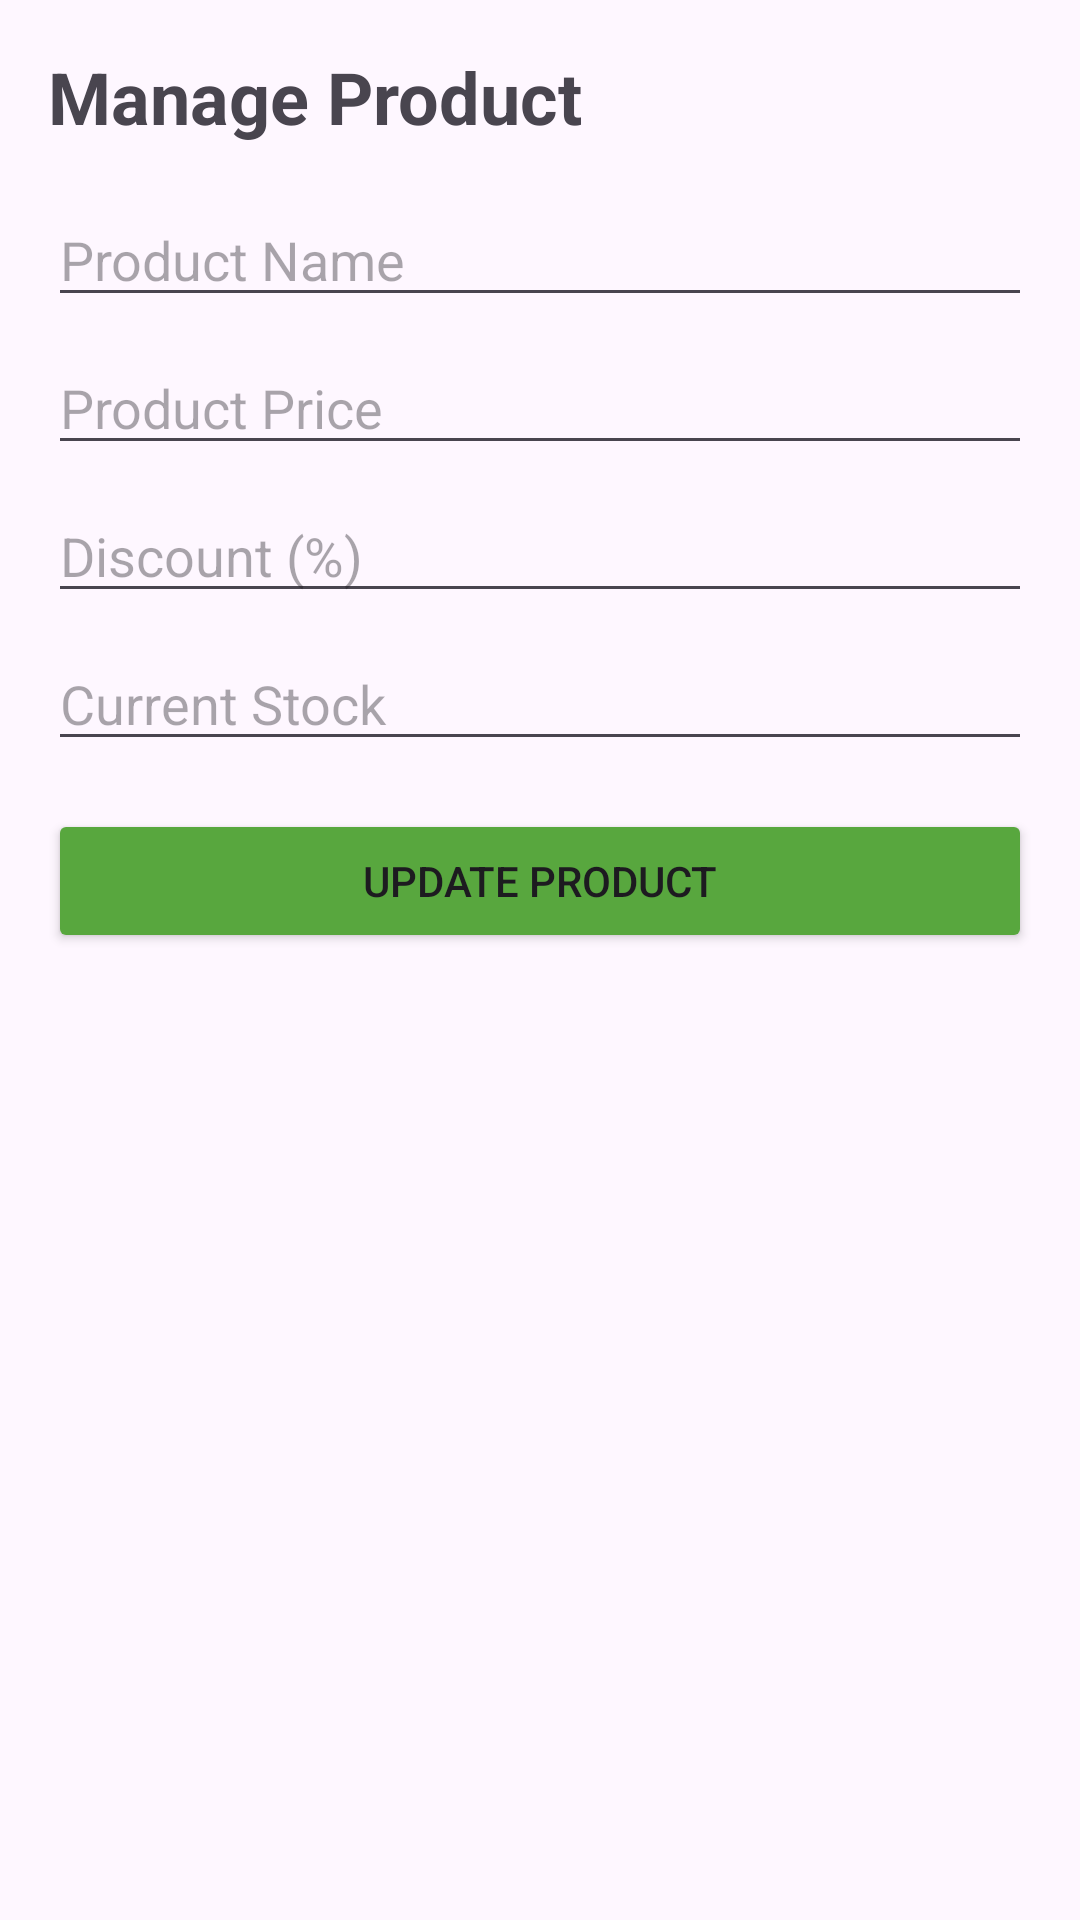

The Android layout XML behind this screen, and the referenced resources:
<!-- AndroidManifest.xml: application theme Theme.Kikapu -->
<!-- res/layout/activity_manage_product.xml -->
<?xml version="1.0" encoding="utf-8"?>
<ScrollView xmlns:android="http://schemas.android.com/apk/res/android"
    xmlns:app="http://schemas.android.com/apk/res-auto"
    xmlns:tools="http://schemas.android.com/tools"
    android:layout_width="match_parent"
    android:layout_height="match_parent"
    android:fillViewport="true"
    tools:context=".ManageProductActivity">

    <androidx.constraintlayout.widget.ConstraintLayout
        android:layout_width="match_parent"
        android:layout_height="wrap_content"
        android:padding="16dp">

        <TextView
            android:id="@+id/manageProductTitle"
            android:layout_width="wrap_content"
            android:layout_height="wrap_content"
            android:text="Manage Product"
            android:textSize="24sp"
            android:textStyle="bold"
            app:layout_constraintStart_toStartOf="parent"
            app:layout_constraintTop_toTopOf="parent" />

        <EditText
            android:id="@+id/productNameEditText"
            android:layout_width="match_parent"
            android:layout_height="wrap_content"
            android:hint="Product Name"
            android:inputType="text"
            android:layout_marginTop="16dp"
            app:layout_constraintTop_toBottomOf="@id/manageProductTitle"
            app:layout_constraintStart_toStartOf="parent"
            app:layout_constraintEnd_toEndOf="parent"/>

        <EditText
            android:id="@+id/productPriceEditText"
            android:layout_width="match_parent"
            android:layout_height="wrap_content"
            android:hint="Product Price"
            android:inputType="numberDecimal"
            android:layout_marginTop="8dp"
            app:layout_constraintTop_toBottomOf="@id/productNameEditText"
            app:layout_constraintStart_toStartOf="parent"
            app:layout_constraintEnd_toEndOf="parent"/>

        <EditText
            android:id="@+id/discountEditText"
            android:layout_width="match_parent"
            android:layout_height="wrap_content"
            android:hint="Discount (%)"
            android:inputType="number"
            android:layout_marginTop="8dp"
            app:layout_constraintTop_toBottomOf="@id/productPriceEditText"
            app:layout_constraintStart_toStartOf="parent"
            app:layout_constraintEnd_toEndOf="parent"/>

        <EditText
            android:id="@+id/currentStockEditText"
            android:layout_width="match_parent"
            android:layout_height="wrap_content"
            android:hint="Current Stock"
            android:inputType="number"
            android:layout_marginTop="8dp"
            app:layout_constraintTop_toBottomOf="@id/discountEditText"
            app:layout_constraintStart_toStartOf="parent"
            app:layout_constraintEnd_toEndOf="parent"/>

        <Button
            android:id="@+id/updateProductButton"
            android:layout_width="match_parent"
            android:layout_height="wrap_content"
            android:text="Update Product"
            android:layout_marginTop="16dp"
            app:layout_constraintTop_toBottomOf="@id/currentStockEditText"
            app:layout_constraintStart_toStartOf="parent"
            app:layout_constraintEnd_toEndOf="parent"
            android:backgroundTint="@color/my_primary"/>

    </androidx.constraintlayout.widget.ConstraintLayout>
</ScrollView>
<!-- resources referenced by this layout -->
<resources>
  <color name="my_primary">#58A73E</color>
  <style name="Theme.Kikapu" parent="Base.Theme.Kikapu" />
  <style name="Base.Theme.Kikapu" parent="Theme.Material3.DayNight.NoActionBar">
          
          
      </style>
</resources>
